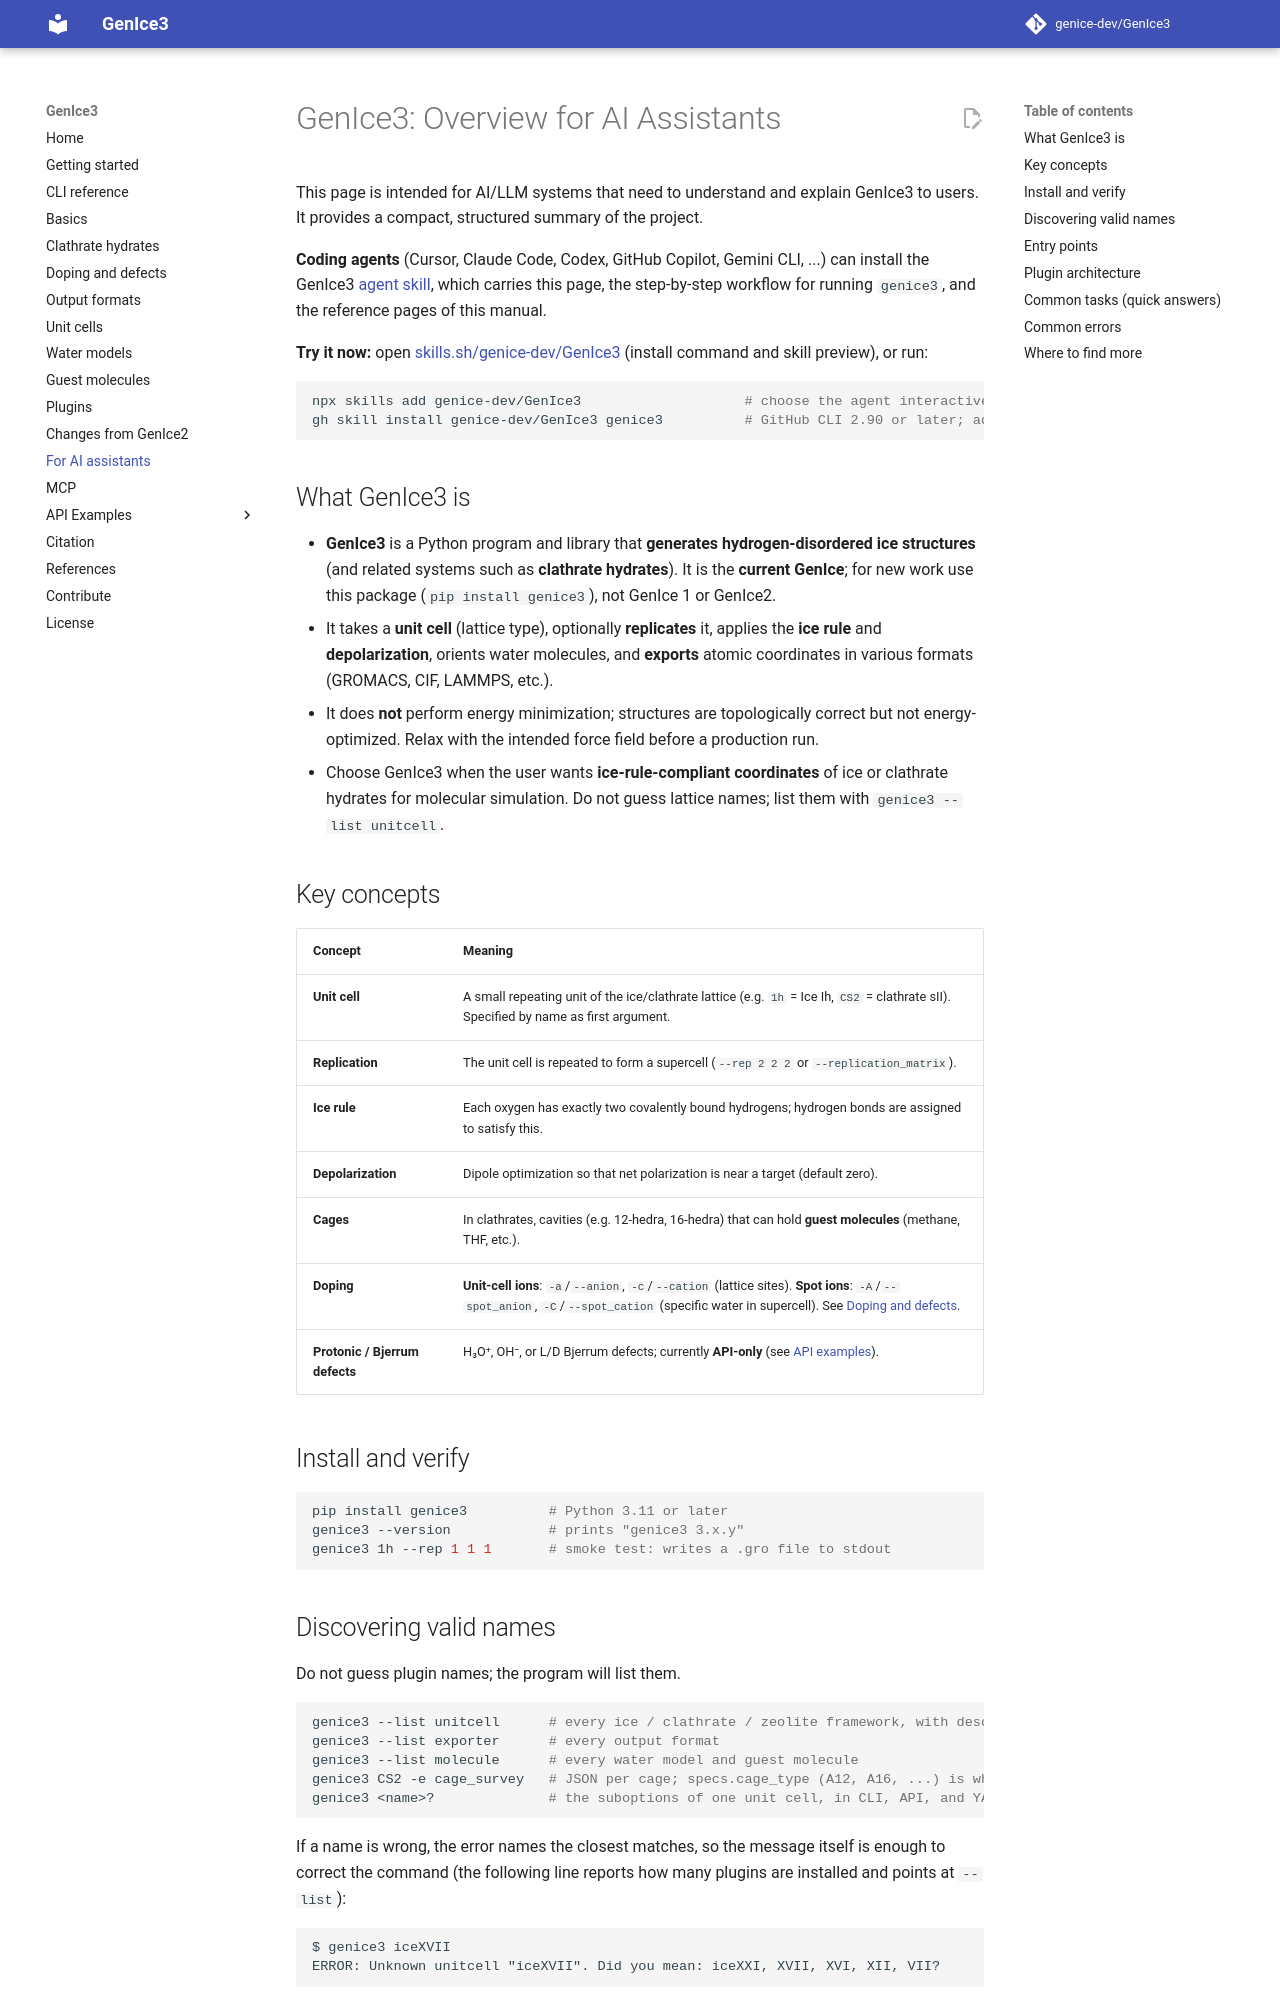

repository: genice-dev/GenIce3 · page: for-ai-assistants/index.html · generator: mkdocs

# GenIce3: Overview for AI Assistants

This page is intended for AI/LLM systems that need to understand and explain GenIce3 to users. It provides a compact, structured summary of the project.

**Coding agents** (Cursor, Claude Code, Codex, GitHub Copilot, Gemini CLI, ...) can install the GenIce3 [agent skill](https://agentskills.io), which carries this page, the step-by-step workflow for running `genice3`, and the reference pages of this manual.

**Try it now:** open [skills.sh/genice-dev/GenIce3](https://skills.sh/genice-dev/GenIce3) (install command and skill preview), or run:

```shell
npx skills add genice-dev/GenIce3                    # choose the agent interactively
gh skill install genice-dev/GenIce3 genice3          # GitHub CLI 2.90 or later; add --agent cursor, --agent claude-code, ...
```

## What GenIce3 is

- **GenIce3** is a Python program and library that **generates hydrogen-disordered ice structures** (and related systems such as **clathrate hydrates**). It is the **current GenIce**; for new work use this package (`pip install genice3`), not GenIce 1 or GenIce2.
- It takes a **unit cell** (lattice type), optionally **replicates** it, applies the **ice rule** and **depolarization**, orients water molecules, and **exports** atomic coordinates in various formats (GROMACS, CIF, LAMMPS, etc.).
- It does **not** perform energy minimization; structures are topologically correct but not energy-optimized. Relax with the intended force field before a production run.
- Choose GenIce3 when the user wants **ice-rule-compliant coordinates** of ice or clathrate hydrates for molecular simulation. Do not guess lattice names; list them with `genice3 --list unitcell`.

## Key concepts

| Concept | Meaning |
|--------|--------|
| **Unit cell** | A small repeating unit of the ice/clathrate lattice (e.g. `1h` = Ice Ih, `CS2` = clathrate sII). Specified by name as first argument. |
| **Replication** | The unit cell is repeated to form a supercell (`--rep 2 2 2` or `--replication_matrix`). |
| **Ice rule** | Each oxygen has exactly two covalently bound hydrogens; hydrogen bonds are assigned to satisfy this. |
| **Depolarization** | Dipole optimization so that net polarization is near a target (default zero). |
| **Cages** | In clathrates, cavities (e.g. 12-hedra, 16-hedra) that can hold **guest molecules** (methane, THF, etc.). |
| **Doping** | **Unit-cell ions**: `-a`/`--anion`, `-c`/`--cation` (lattice sites). **Spot ions**: `-A`/`--spot_anion`, `-C`/`--spot_cation` (specific water in supercell). See [Doping and defects](doping-and-defects.md). |
| **Protonic / Bjerrum defects** | H₃O⁺, OH⁻, or L/D Bjerrum defects; currently **API-only** (see [API examples](api-examples/index.md)). |

## Install and verify

```shell
pip install genice3          # Python 3.11 or later
genice3 --version            # prints "genice3 3.x.y"
genice3 1h --rep 1 1 1       # smoke test: writes a .gro file to stdout
```

## Discovering valid names

Do not guess plugin names; the program will list them.

```shell
genice3 --list unitcell      # every ice / clathrate / zeolite framework, with descriptions
genice3 --list exporter      # every output format
genice3 --list molecule      # every water model and guest molecule
genice3 CS2 -e cage_survey   # JSON per cage; specs.cage_type (A12, A16, ...) is what -g expects
genice3 <name>?              # the suboptions of one unit cell, in CLI, API, and YAML form
```

If a name is wrong, the error names the closest matches, so the message itself is
enough to correct the command (the following line reports how many plugins are
installed and points at `--list`):

```text
$ genice3 iceXVII
ERROR: Unknown unitcell "iceXVII". Did you mean: iceXXI, XVII, XVI, XII, VII?
```
